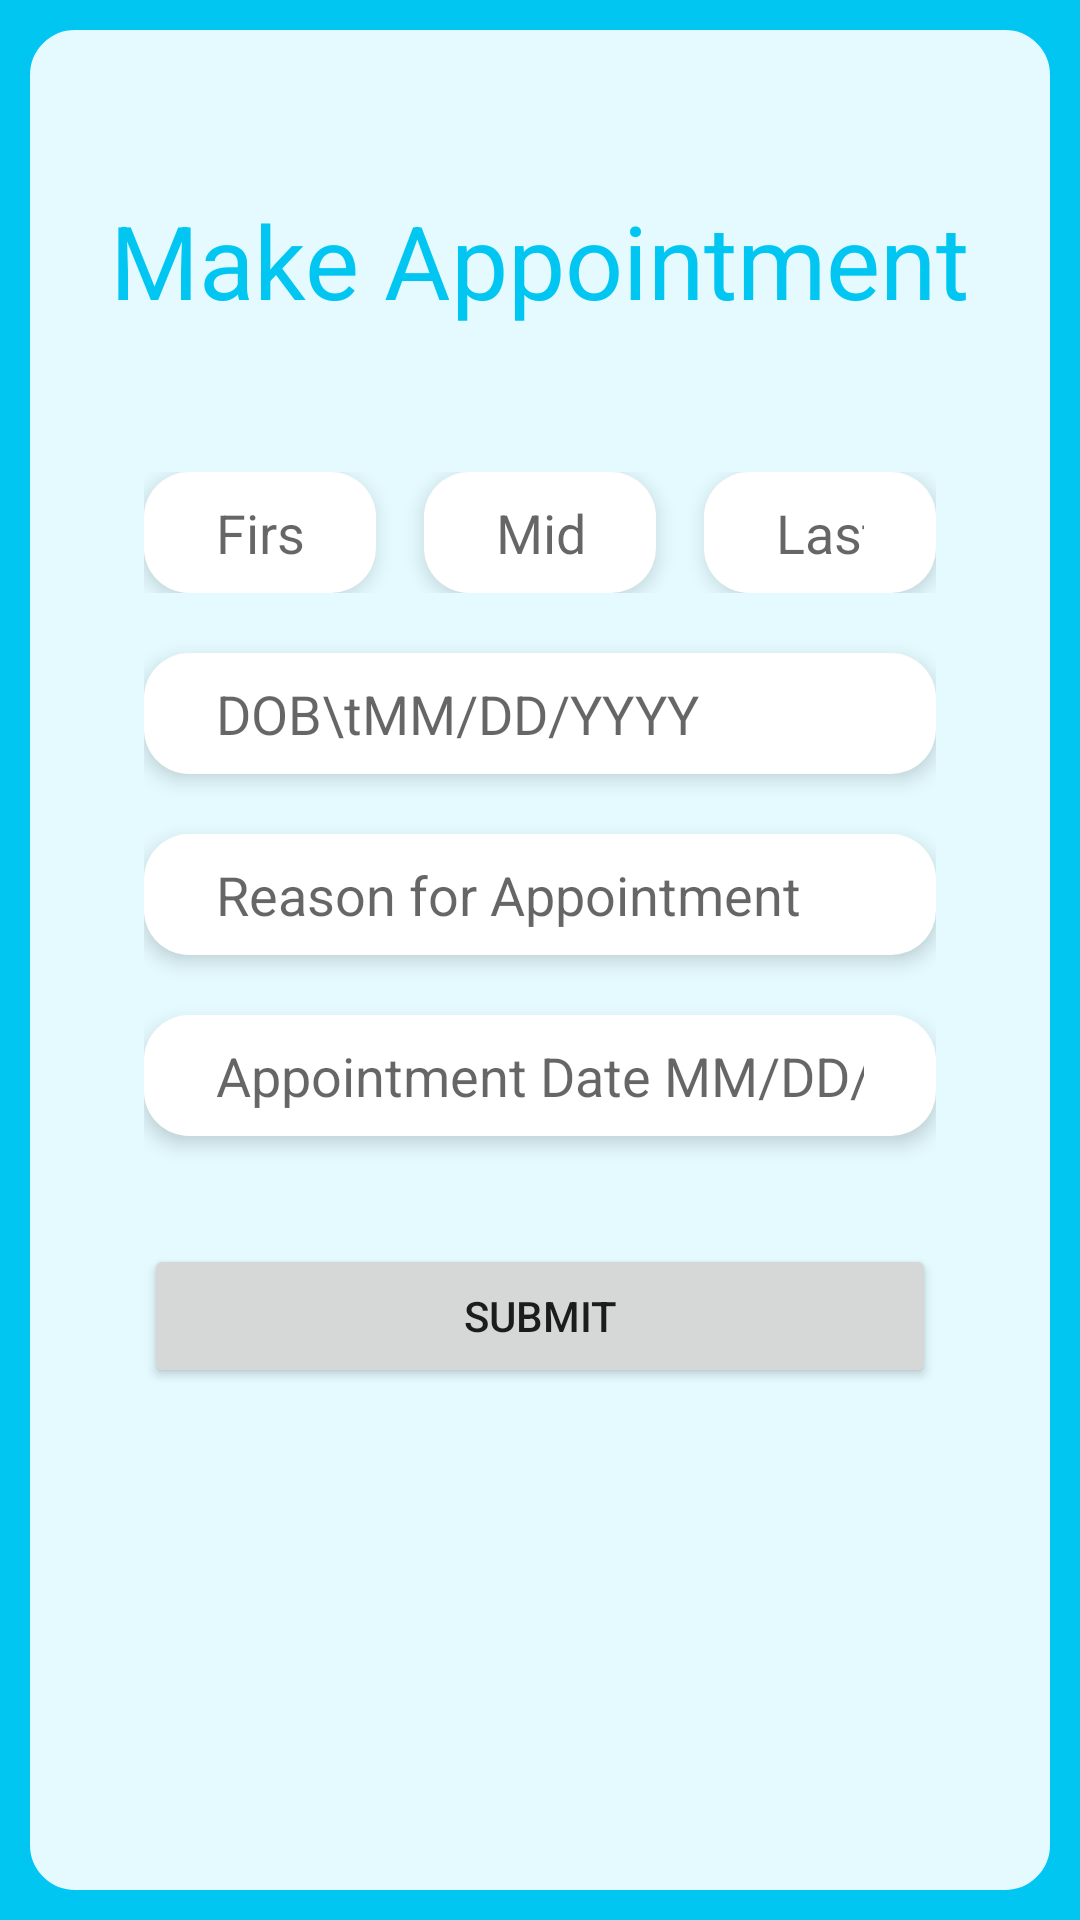

This screen was rendered from an Android layout file. Write that file and the resources it references.
<!-- AndroidManifest.xml: application theme Theme.CSC179_Patient_Tracker_App -->
<!-- res/layout/activity_make_appointment_page.xml -->
<?xml version="1.0" encoding="utf-8"?>
<androidx.constraintlayout.widget.ConstraintLayout xmlns:android="http://schemas.android.com/apk/res/android"
    xmlns:app="http://schemas.android.com/apk/res-auto"
    xmlns:tools="http://schemas.android.com/tools"
    android:id="@+id/main"
    android:layout_width="match_parent"
    android:layout_height="match_parent"
    android:background="@drawable/layout_border"
    tools:context="Make_Appointment_Page">

    <TextView
        android:id="@+id/textView5"
        android:layout_width="wrap_content"
        android:layout_height="wrap_content"
        android:layout_marginTop="64dp"
        android:layout_marginBottom="48dp"
        android:text="Make Appointment"
        android:textColor="@color/primary_blue"
        android:textSize="34sp"
        app:layout_constraintBottom_toTopOf="@+id/linearLayout"
        app:layout_constraintEnd_toEndOf="parent"
        app:layout_constraintStart_toStartOf="parent"
        app:layout_constraintTop_toTopOf="parent" />

    <LinearLayout
        android:id="@+id/linearLayout"
        android:layout_width="0dp"
        android:layout_height="wrap_content"
        android:layout_marginStart="48dp"
        android:layout_marginTop="48dp"
        android:layout_marginEnd="48dp"
        android:divider="@drawable/form_divider"
        android:orientation="vertical"
        android:showDividers="middle"
        app:layout_constraintEnd_toEndOf="parent"
        app:layout_constraintStart_toStartOf="parent"
        app:layout_constraintTop_toBottomOf="@+id/textView5">

        <LinearLayout
            android:layout_width="match_parent"
            android:layout_height="match_parent"
            android:orientation="horizontal">

            <EditText
                android:id="@+id/editTextText2"
                android:layout_width="wrap_content"
                android:layout_height="wrap_content"
                android:layout_weight="1"
                android:ems="10"
                android:hint="First Initial"
                android:inputType="text" />

            <EditText
                android:id="@+id/editTextText7"
                android:layout_width="wrap_content"
                android:layout_height="wrap_content"
                android:layout_marginStart="16dp"
                android:layout_marginEnd="16dp"
                android:layout_weight="1"
                android:ems="10"
                android:hint="Middle Initial"
                android:inputType="text" />

            <EditText
                android:id="@+id/editTextText8"
                android:layout_width="wrap_content"
                android:layout_height="wrap_content"
                android:layout_weight="1"
                android:ems="10"
                android:hint="Last Initial"
                android:inputType="text" />
        </LinearLayout>

        <EditText
            android:layout_width="match_parent"
            android:layout_height="wrap_content"
            android:ems="10"
            android:hint="DOB\tMM/DD/YYYY"
            android:inputType="datetime|date" />

        <EditText
            android:layout_width="match_parent"
            android:layout_height="wrap_content"
            android:ems="10"
            android:hint="Reason for Appointment"
            android:inputType="text" />

        <EditText
            android:layout_width="match_parent"
            android:layout_height="wrap_content"
            android:ems="10"
            android:hint="Appointment Date MM/DD/YYYY"
            android:inputType="text" />

        <Button
            android:layout_width="match_parent"
            android:layout_height="wrap_content"
            android:layout_marginTop="16dp"
            android:text="Submit" />

    </LinearLayout>
</androidx.constraintlayout.widget.ConstraintLayout>
<!-- resources referenced by this layout -->
<resources>
  <color name="primary_blue">#FF00C6F1</color>
  <!-- drawable form_divider (drawable) -->
  <?xml version="1.0" encoding="utf-8"?>
  <shape xmlns:android="http://schemas.android.com/apk/res/android">
  
      <size android:height="20dp" />
  </shape>
  <!-- drawable layout_border (drawable) -->
  <?xml version="1.0" encoding="utf-8"?>
  <layer-list xmlns:android="http://schemas.android.com/apk/res/android">
      <item>
          <shape>
              <solid android:color="@color/primary_blue" />
          </shape>
      </item>
      <item>
          <shape>
              <solid android:color="@color/light_blue" />
              <stroke android:width="10dip" android:color="@color/primary_blue" />
              <corners android:radius="20dip" />
          </shape>
      </item>
  </layer-list>
  <style name="Theme.CSC179_Patient_Tracker_App" parent="Theme.MaterialComponents.DayNight.NoActionBar">
          
          <item name="colorPrimary">@color/primary_blue</item>
          <item name="colorPrimaryVariant">@color/purple_700</item>
          <item name="colorOnPrimary">@color/white</item>
          
          <item name="colorSecondary">@color/teal_200</item>
          <item name="colorSecondaryVariant">@color/teal_700</item>
          <item name="colorOnSecondary">@color/black</item>
          
          <item name="android:statusBarColor">?attr/colorPrimaryVariant</item>
          
          <item name="android:colorBackground">@color/light_blue</item>
          <item name="editTextStyle">@style/editTextStyle</item>
      </style>
  <color name="light_blue">#FFE4FAFF</color>
  <color name="purple_700">#FF3700B3</color>
  <color name="white">#FFFFFFFF</color>
  <color name="teal_200">#FF03DAC5</color>
  <color name="teal_700">#FF018786</color>
  <color name="black">#FF000000</color>
  <style name="editTextStyle" parent="Widget.AppCompat.EditText">
          <item name="android:elevation">4dp</item>
          <item name="android:background">@drawable/rounded_edittext</item>
      </style>
  <!-- drawable rounded_edittext (drawable) -->
  <?xml version="1.0" encoding="utf-8"?>
  <shape xmlns:android="http://schemas.android.com/apk/res/android"
      android:shape="rectangle"
      >
      <solid android:color="#FFFFFF" />
      <corners
          android:bottomRightRadius="15dp"
          android:bottomLeftRadius="15dp"
          android:topLeftRadius="15dp"
          android:topRightRadius="15dp"
          />
  
      <padding
          android:left="24dp"
          android:top="8dp"
          android:bottom="8dp"
          android:right="24dp" />
  
  </shape>
</resources>
